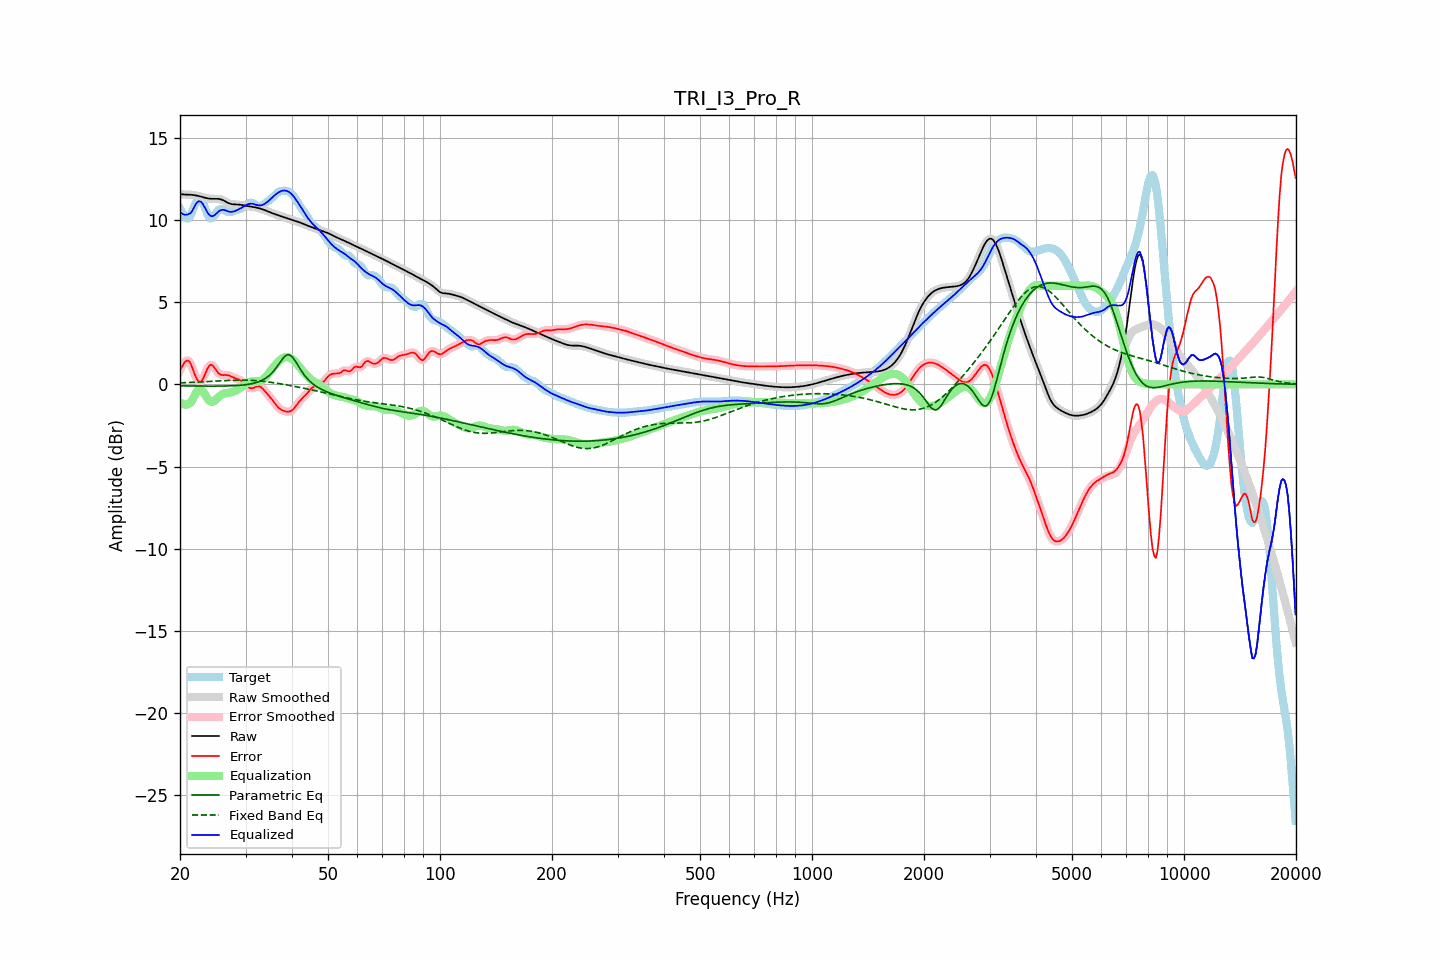

The data file committed next to this chart (first rows):
frequency, raw, error, smoothed, error_smoothed, equalization, parametric_eq, fixed_band_eq, equalized_raw, equalized_smoothed, target
20.00, 11.58, 0.88, 11.58, 0.85, -1.09, -0.09, 0.09, 10.49, 10.49, 10.70
20.20, 11.57, 1.04, 11.57, 1.07, -1.16, -0.09, 0.10, 10.41, 10.41, 10.52
20.40, 11.56, 1.20, 11.56, 1.23, -1.21, -0.09, 0.10, 10.35, 10.35, 10.36
20.61, 11.55, 1.36, 11.55, 1.35, -1.23, -0.09, 0.10, 10.32, 10.32, 10.19
20.81, 11.55, 1.44, 11.55, 1.44, -1.23, -0.10, 0.11, 10.32, 10.32, 10.11
21.02, 11.55, 1.45, 11.55, 1.45, -1.20, -0.10, 0.11, 10.34, 10.34, 10.10
21.23, 11.54, 1.37, 11.54, 1.35, -1.15, -0.10, 0.12, 10.39, 10.39, 10.17
21.44, 11.54, 1.18, 11.54, 1.17, -1.08, -0.10, 0.12, 10.46, 10.46, 10.36
21.66, 11.53, 0.91, 11.53, 0.92, -0.89, -0.10, 0.12, 10.64, 10.64, 10.61
21.87, 11.51, 0.65, 11.51, 0.66, -0.69, -0.10, 0.13, 10.83, 10.83, 10.86
22.09, 11.50, 0.42, 11.50, 0.42, -0.50, -0.10, 0.13, 10.99, 10.99, 11.07
22.31, 11.47, 0.24, 11.47, 0.25, -0.37, -0.10, 0.14, 11.11, 11.11, 11.23
22.54, 11.45, 0.16, 11.45, 0.16, -0.30, -0.10, 0.14, 11.15, 11.15, 11.30
22.76, 11.43, 0.17, 11.42, 0.17, -0.31, -0.10, 0.15, 11.11, 11.11, 11.26
22.99, 11.40, 0.28, 11.40, 0.29, -0.40, -0.10, 0.15, 11.00, 11.00, 11.12
23.22, 11.37, 0.49, 11.37, 0.48, -0.53, -0.11, 0.16, 10.84, 10.84, 10.88
23.45, 11.34, 0.72, 11.34, 0.72, -0.69, -0.11, 0.16, 10.65, 10.65, 10.62
23.69, 11.32, 0.94, 11.32, 0.94, -0.84, -0.11, 0.17, 10.48, 10.48, 10.38
23.92, 11.31, 1.12, 11.31, 1.11, -0.96, -0.11, 0.17, 10.34, 10.34, 10.19
24.16, 11.29, 1.20, 11.30, 1.18, -1.04, -0.11, 0.18, 10.26, 10.26, 10.10
24.40, 11.29, 1.17, 11.29, 1.17, -1.06, -0.11, 0.19, 10.23, 10.23, 10.12
24.65, 11.29, 1.07, 11.29, 1.07, -1.03, -0.11, 0.19, 10.26, 10.26, 10.22
24.89, 11.29, 0.93, 11.29, 0.93, -0.96, -0.11, 0.20, 10.34, 10.34, 10.36
25.14, 11.29, 0.79, 11.29, 0.79, -0.87, -0.11, 0.20, 10.43, 10.43, 10.50
25.39, 11.29, 0.67, 11.29, 0.68, -0.77, -0.11, 0.21, 10.52, 10.52, 10.62
25.65, 11.27, 0.61, 11.27, 0.61, -0.68, -0.10, 0.21, 10.58, 10.58, 10.66
25.91, 11.24, 0.57, 11.24, 0.57, -0.62, -0.10, 0.22, 10.62, 10.62, 10.67
26.16, 11.20, 0.56, 11.19, 0.56, -0.57, -0.10, 0.22, 10.62, 10.62, 10.63
26.43, 11.14, 0.57, 11.14, 0.56, -0.54, -0.10, 0.23, 10.60, 10.60, 10.57
26.69, 11.09, 0.56, 11.09, 0.56, -0.53, -0.10, 0.23, 10.56, 10.56, 10.53
26.96, 11.04, 0.55, 11.04, 0.55, -0.51, -0.09, 0.24, 10.52, 10.53, 10.49
27.23, 11.00, 0.52, 11.00, 0.52, -0.50, -0.09, 0.24, 10.50, 10.50, 10.48
27.50, 10.97, 0.47, 10.97, 0.48, -0.48, -0.09, 0.25, 10.50, 10.50, 10.50
27.77, 10.96, 0.43, 10.96, 0.43, -0.45, -0.08, 0.25, 10.51, 10.51, 10.53
28.05, 10.95, 0.39, 10.95, 0.39, -0.41, -0.08, 0.25, 10.54, 10.54, 10.56
28.33, 10.95, 0.35, 10.95, 0.36, -0.37, -0.07, 0.26, 10.58, 10.58, 10.59
28.62, 10.94, 0.32, 10.94, 0.32, -0.32, -0.07, 0.26, 10.63, 10.63, 10.62
28.90, 10.94, 0.28, 10.93, 0.28, -0.26, -0.06, 0.26, 10.68, 10.68, 10.65
29.19, 10.92, 0.22, 10.92, 0.22, -0.19, -0.05, 0.26, 10.73, 10.73, 10.70
29.48, 10.91, 0.16, 10.91, 0.15, -0.11, -0.04, 0.26, 10.79, 10.79, 10.75
29.78, 10.89, 0.06, 10.89, 0.06, -0.04, -0.03, 0.26, 10.85, 10.85, 10.82
30.08, 10.87, -0.03, 10.87, -0.04, 0.04, -0.02, 0.26, 10.90, 10.90, 10.90
30.38, 10.85, -0.13, 10.85, -0.13, 0.10, -0.01, 0.26, 10.95, 10.95, 10.98
30.68, 10.84, -0.20, 10.84, -0.20, 0.15, 0.01, 0.25, 10.98, 10.98, 11.04
30.99, 10.82, -0.24, 10.82, -0.23, 0.17, 0.03, 0.25, 10.99, 10.99, 11.06
31.30, 10.80, -0.24, 10.80, -0.23, 0.18, 0.05, 0.24, 10.99, 10.99, 11.04
31.61, 10.79, -0.21, 10.79, -0.20, 0.18, 0.07, 0.24, 10.97, 10.97, 10.99
31.93, 10.77, -0.16, 10.77, -0.16, 0.17, 0.10, 0.23, 10.94, 10.94, 10.93
32.24, 10.74, -0.13, 10.74, -0.13, 0.17, 0.13, 0.22, 10.91, 10.91, 10.87
32.57, 10.72, -0.11, 10.72, -0.12, 0.17, 0.16, 0.22, 10.89, 10.89, 10.83
32.89, 10.69, -0.15, 10.69, -0.15, 0.20, 0.20, 0.21, 10.89, 10.89, 10.84
33.22, 10.66, -0.22, 10.66, -0.22, 0.25, 0.25, 0.20, 10.91, 10.91, 10.88
33.55, 10.63, -0.32, 10.63, -0.32, 0.32, 0.30, 0.19, 10.95, 10.95, 10.95
33.89, 10.59, -0.43, 10.59, -0.43, 0.41, 0.35, 0.17, 11.00, 11.00, 11.02
34.23, 10.55, -0.54, 10.55, -0.54, 0.52, 0.42, 0.16, 11.07, 11.07, 11.10
34.57, 10.51, -0.65, 10.51, -0.65, 0.64, 0.50, 0.15, 11.16, 11.16, 11.17
34.92, 10.47, -0.77, 10.47, -0.77, 0.77, 0.58, 0.14, 11.25, 11.25, 11.24
35.27, 10.43, -0.89, 10.43, -0.89, 0.90, 0.68, 0.12, 11.34, 11.34, 11.32
35.62, 10.40, -1.02, 10.40, -1.02, 1.03, 0.78, 0.11, 11.43, 11.43, 11.41
35.97, 10.36, -1.15, 10.36, -1.15, 1.15, 0.90, 0.09, 11.51, 11.51, 11.51
... 635 more rows
